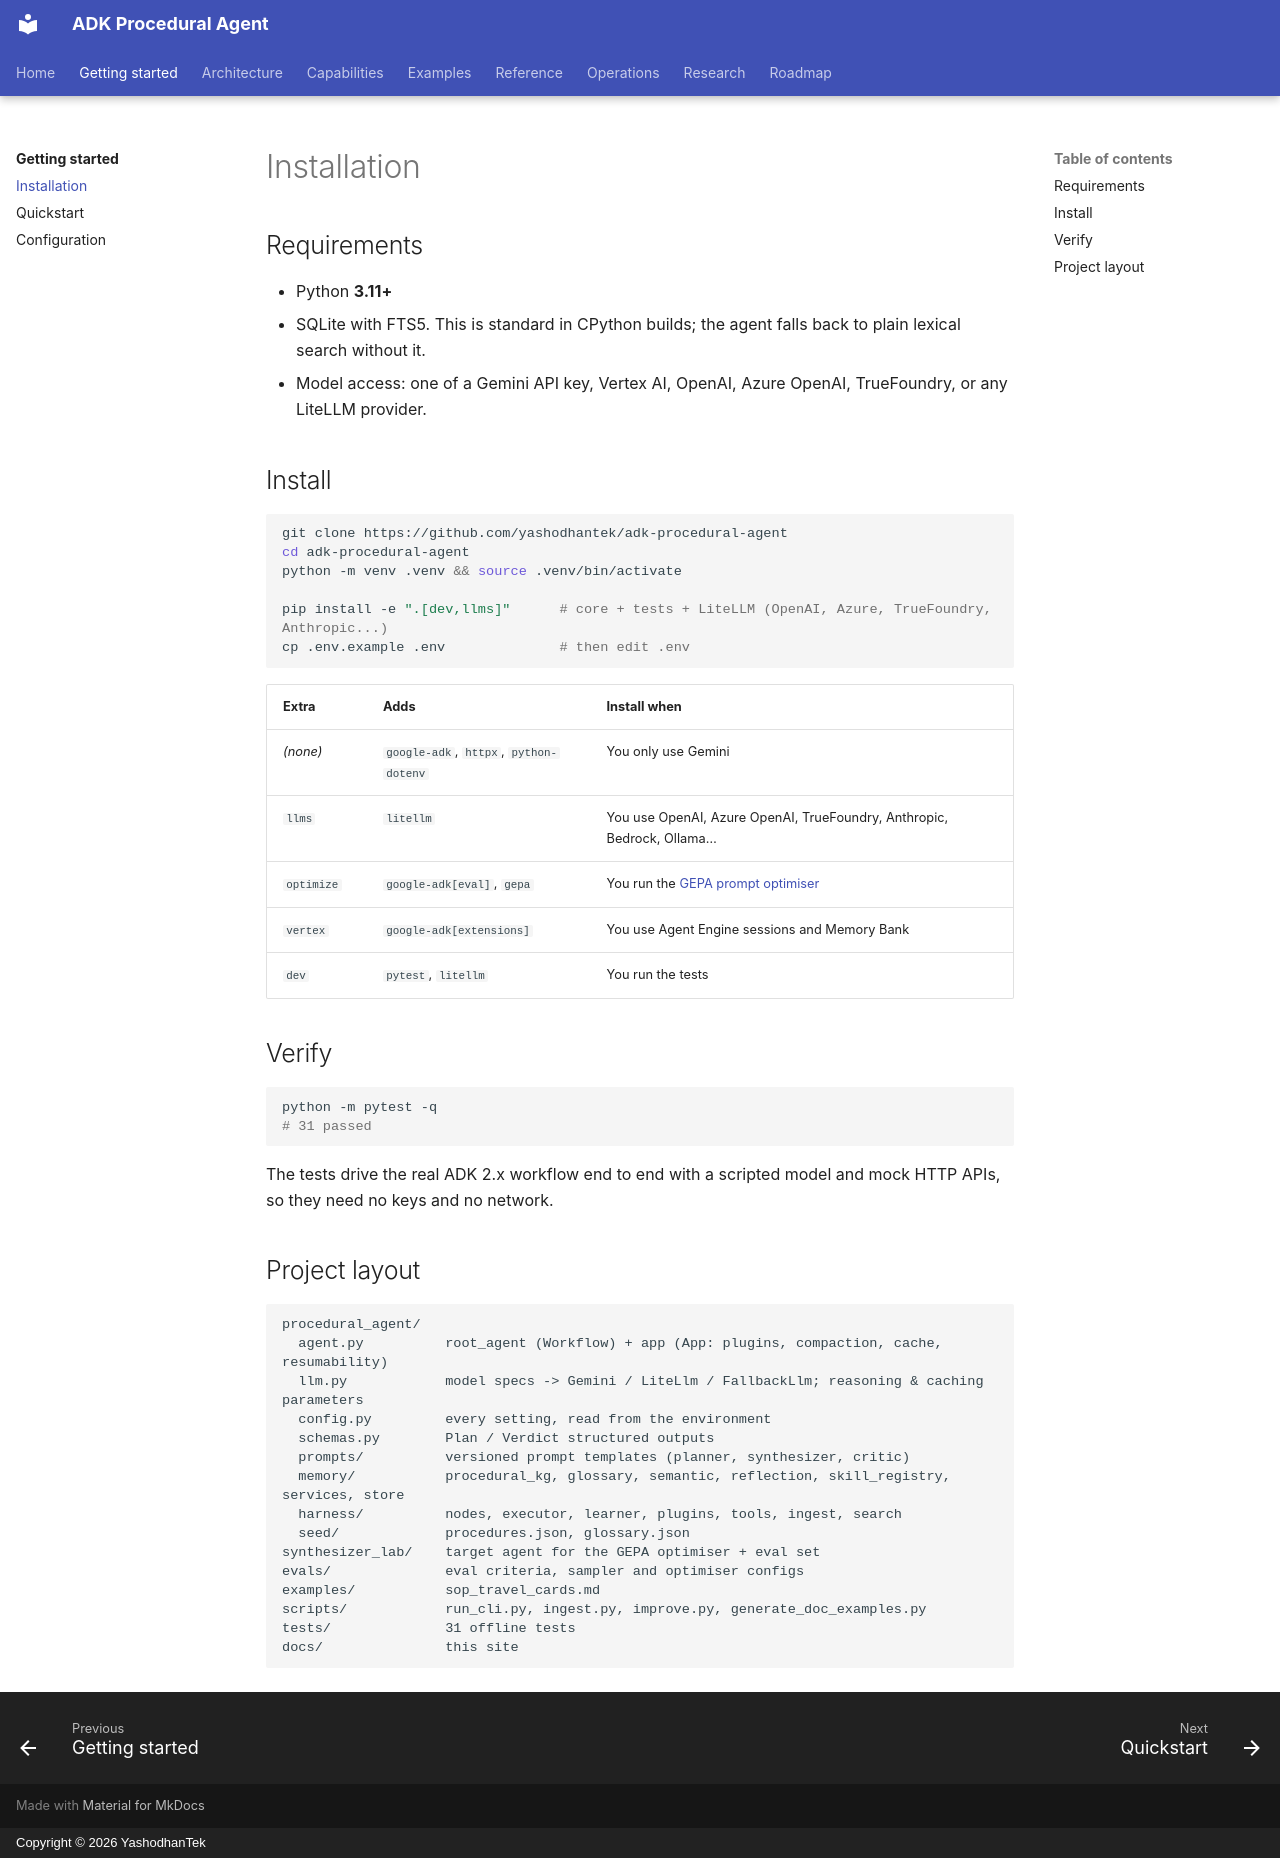

repository: yashodhantek/adk-procedural-agent · page: getting-started/installation/index.html · generator: mkdocs · copyright: Copyright © 2026 YashodhanTek

# Installation

## Requirements

- Python **3.11+**
- SQLite with FTS5. This is standard in CPython builds; the agent falls back to plain lexical search without it.
- Model access: one of a Gemini API key, Vertex AI, OpenAI, Azure OpenAI, TrueFoundry, or any LiteLLM provider.

## Install

```bash
git clone https://github.com/yashodhantek/adk-procedural-agent
cd adk-procedural-agent
python -m venv .venv && source .venv/bin/activate

pip install -e ".[dev,llms]"      # core + tests + LiteLLM (OpenAI, Azure, TrueFoundry, Anthropic...)
cp .env.example .env              # then edit .env
```

| Extra | Adds | Install when |
|---|---|---|
| *(none)* | `google-adk`, `httpx`, `python-dotenv` | You only use Gemini |
| `llms` | `litellm` | You use OpenAI, Azure OpenAI, TrueFoundry, Anthropic, Bedrock, Ollama… |
| `optimize` | `google-adk[eval]`, `gepa` | You run the [GEPA prompt optimiser](../capabilities/self-improvement.md) |
| `vertex` | `google-adk[extensions]` | You use Agent Engine sessions and Memory Bank |
| `dev` | `pytest`, `litellm` | You run the tests |

## Verify

```bash
python -m pytest -q
# 31 passed
```

The tests drive the real ADK 2.x workflow end to end with a scripted model and mock HTTP APIs, so
they need no keys and no network.

## Project layout

```text
procedural_agent/
  agent.py          root_agent (Workflow) + app (App: plugins, compaction, cache, resumability)
  llm.py            model specs -> Gemini / LiteLlm / FallbackLlm; reasoning & caching parameters
  config.py         every setting, read from the environment
  schemas.py        Plan / Verdict structured outputs
  prompts/          versioned prompt templates (planner, synthesizer, critic)
  memory/           procedural_kg, glossary, semantic, reflection, skill_registry, services, store
  harness/          nodes, executor, learner, plugins, tools, ingest, search
  seed/             procedures.json, glossary.json
synthesizer_lab/    target agent for the GEPA optimiser + eval set
evals/              eval criteria, sampler and optimiser configs
examples/           sop_travel_cards.md
scripts/            run_cli.py, ingest.py, improve.py, generate_doc_examples.py
tests/              31 offline tests
docs/               this site
```
